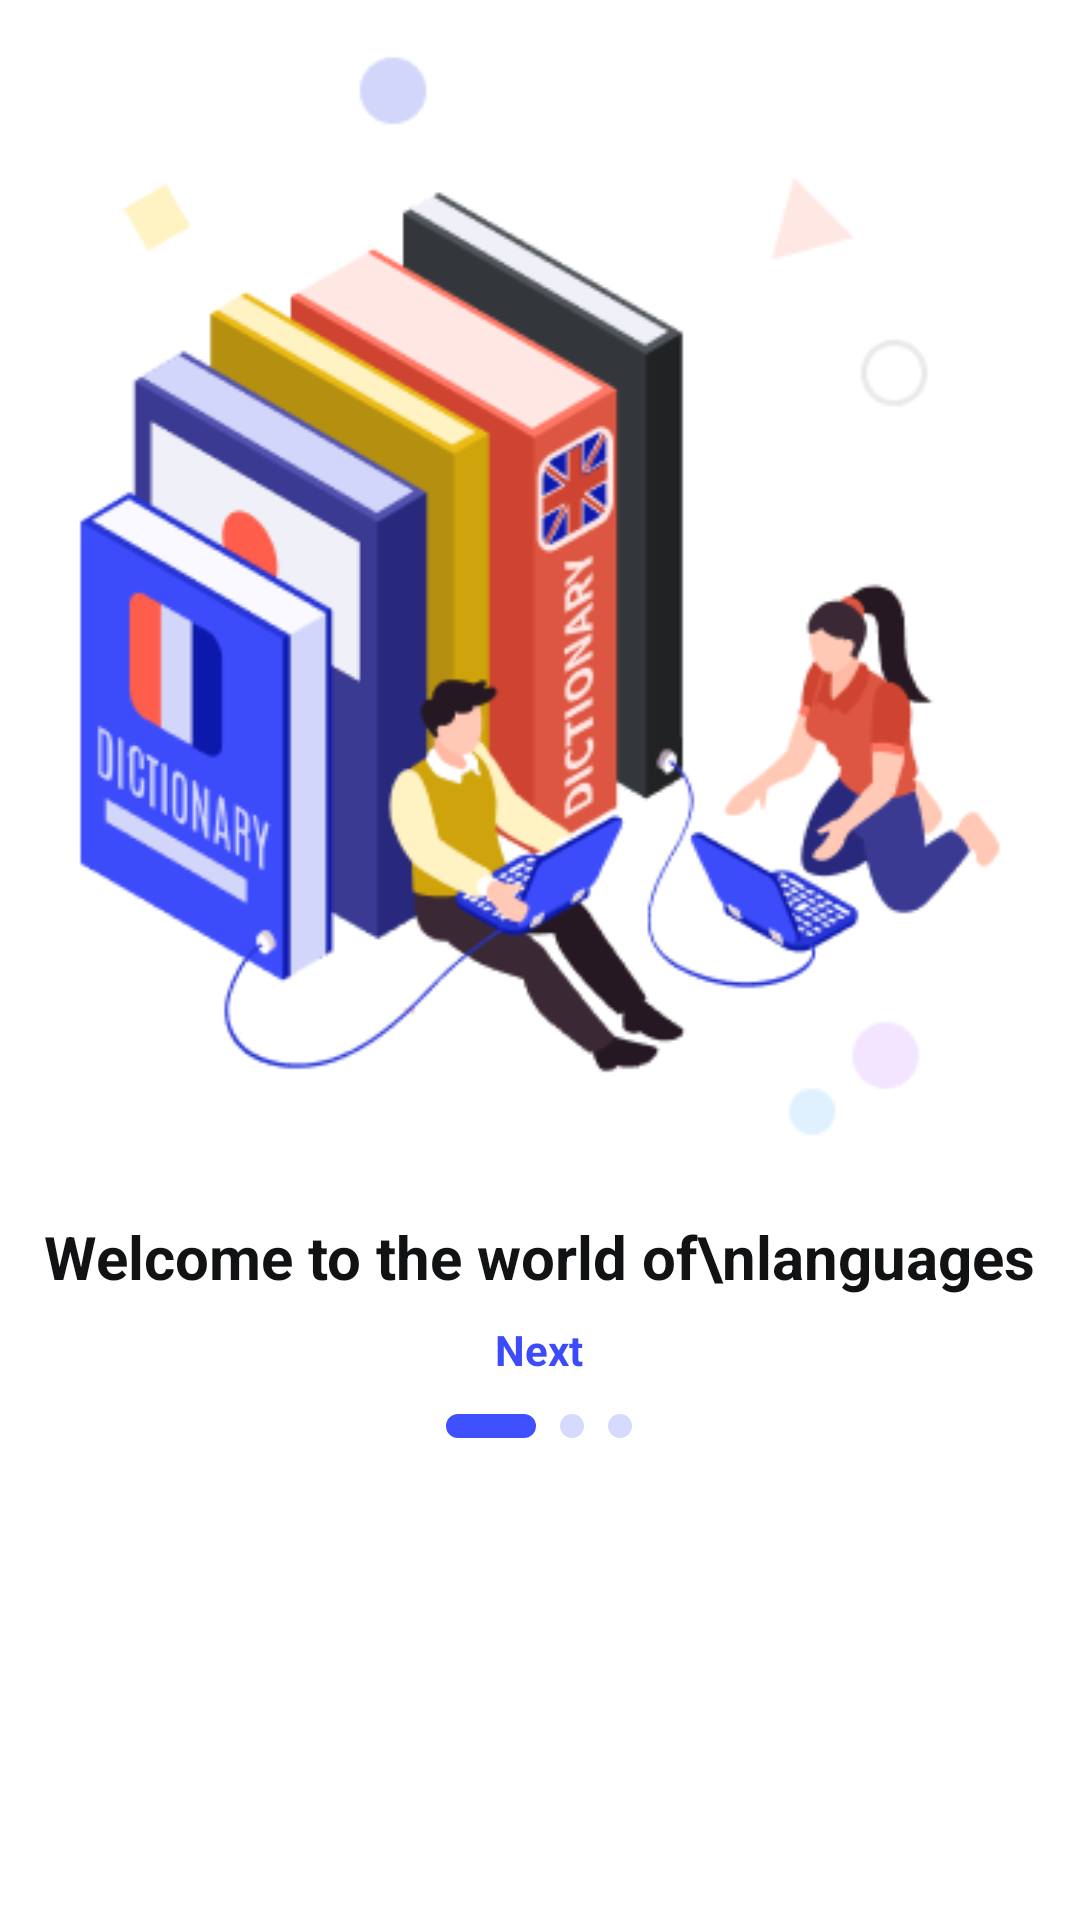

Write the Android layout XML for this screen, with the resource values it uses.
<!-- AndroidManifest.xml: application theme Theme.Practice_Admob_SDK -->
<!-- res/layout/onboarding_1.xml -->
<?xml version="1.0" encoding="utf-8"?>
<LinearLayout
    xmlns:android="http://schemas.android.com/apk/res/android"
    xmlns:tools="http://schemas.android.com/tools"
    android:layout_width="match_parent"
    android:layout_height="match_parent"
    android:orientation="vertical"
    android:background="#FFFFFF"
    tools:context=".OnBoarding1Fragment"
    android:elevation="0dp"
    android:outlineProvider="none"
    android:clipToOutline="false"

    >

    <LinearLayout
        android:layout_width="match_parent"
        android:layout_height="wrap_content"
        android:background="#FFFFFF">

        <ImageView
            android:layout_width="match_parent"
            android:layout_height="wrap_content"
            android:adjustViewBounds="true"
            android:scaleType="centerCrop"
            android:src="@drawable/onboarding1_image" />
    </LinearLayout>

    <LinearLayout
        android:layout_width="335dp"
        android:layout_height="wrap_content"
        android:layout_gravity="center"
        android:orientation="vertical"
        android:background="#FFFFFF"
        android:layout_marginTop="12dp">

        <TextView
            android:id="@+id/tvTitle"
            android:layout_width="match_parent"
            android:layout_height="wrap_content"
            android:text="Welcome to the world of\nlanguages"
            android:textSize="20sp"
            android:textColor="#111213"
            android:textStyle="bold"
            android:gravity="center"
            android:layout_marginBottom="8dp" />

        <TextView
            android:id="@+id/btNext"
            android:layout_width="match_parent"
            android:layout_height="wrap_content"
            android:text="Next"
            android:textColor="#3D4CFB"
            android:textStyle="bold"
            android:textSize="14sp"
            android:gravity="center"
            android:layout_marginBottom="8dp" />

        <LinearLayout
            android:id="@+id/indicatorLayout"
            android:layout_width="wrap_content"
            android:layout_height="wrap_content"
            android:orientation="horizontal"
            android:layout_gravity="center"
            android:layout_marginBottom="8dp">

            <View
                android:id="@+id/view1"
                android:layout_width="30dp"
                android:layout_height="8dp"
                android:layout_margin="4dp"
                android:background="@drawable/progress_active_shape" />

            <View
                android:id="@+id/view2"
                android:layout_width="8dp"
                android:layout_height="8dp"
                android:layout_margin="4dp"
                android:background="@drawable/progress_inactive_dot" />

            <View
                android:id="@+id/view3"
                android:layout_width="8dp"
                android:layout_height="8dp"
                android:layout_margin="4dp"
                android:background="@drawable/progress_inactive_dot" />
        </LinearLayout>
    </LinearLayout>

    <LinearLayout
        android:id="@+id/nativeAdContainer"
        android:layout_width="match_parent"
        android:layout_height="wrap_content"
        android:layout_marginTop="20dp"
        android:orientation="vertical"
        android:background="#FFFFFF"
        android:visibility="gone" />

</LinearLayout>
<!-- resources referenced by this layout -->
<resources>
  <!-- drawable onboarding1_image: png bitmap (drawable, 36958 bytes) -->
  <!-- drawable progress_active_shape (drawable) -->
  <shape xmlns:android="http://schemas.android.com/apk/res/android"
      android:shape="rectangle">
      <corners android:radius="20dp"/>    
      <solid android:color="#3F51FF"/>    
  </shape>
  <!-- drawable progress_inactive_dot (drawable) -->
  <shape xmlns:android="http://schemas.android.com/apk/res/android"
      android:shape="oval">
      <corners android:radius="20dp"/>
      <solid android:color="#D6DAFF"/>
  </shape>
  <style name="Theme.Practice_Admob_SDK" parent="Base.Theme.Practice_Admob_SDK" />
  <style name="Base.Theme.Practice_Admob_SDK" parent="Theme.Material3.DayNight.NoActionBar">
          
          
      </style>
</resources>
